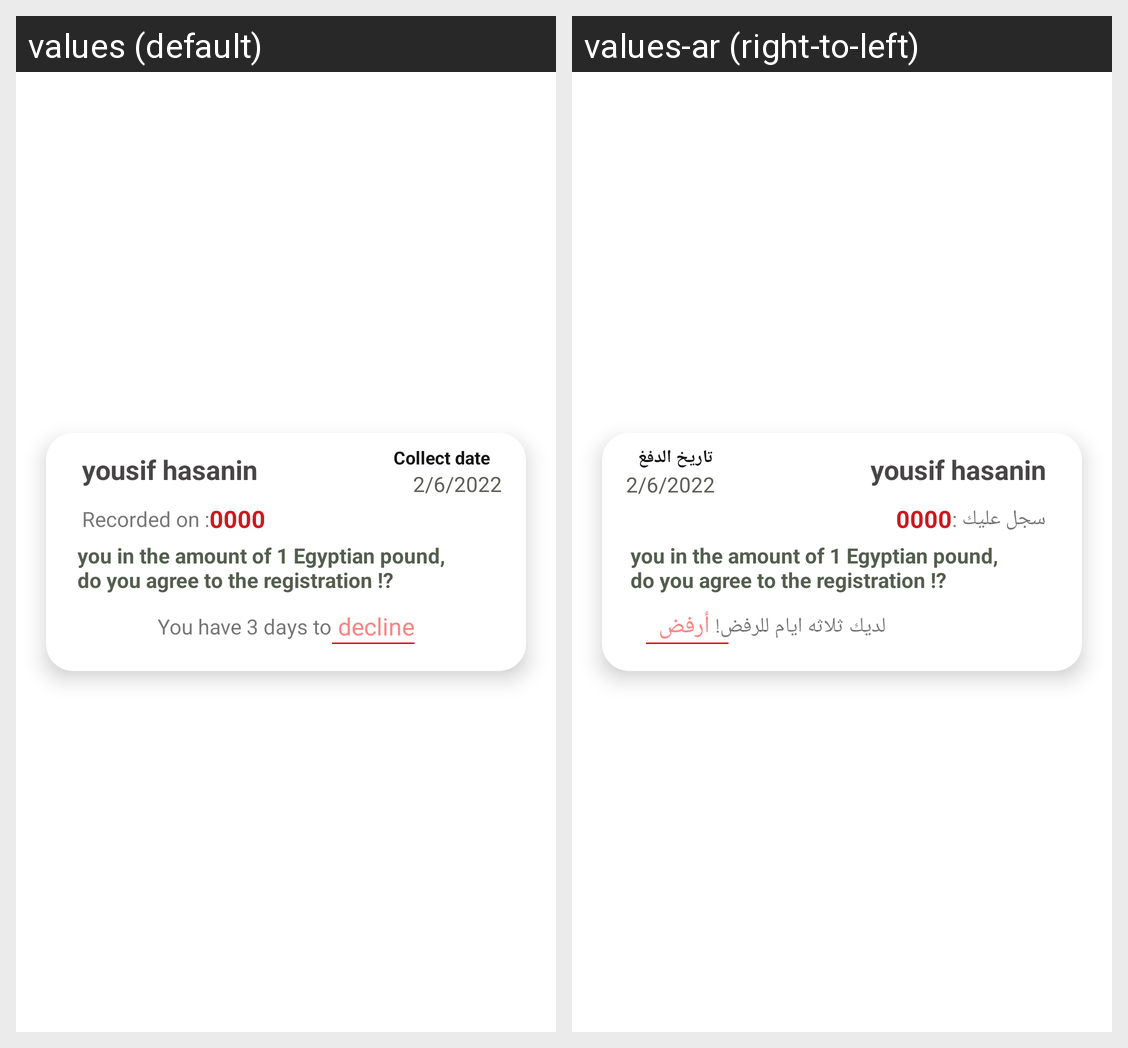

The Android screen above is rendered under two locales of the same app. Produce the string resources it draws, with the default and per-locale values.
Android screen res/layout/decline.xml rendered under 2 locales, left to right: values (default), values-ar (right-to-left). Device: Nexus 5 (rendered at 1080×1920; each locale shown at half size, 540×960, under a caption strip naming it); theme Theme.N5arrb.
Strings drawn on this screen, with the default value and each locale's value (text and hints the layout hard-codes, and strings that could not be matched under every locale, appear in the picture but are not listed):

Recordedon
  values: Recorded on :
  values-ar: سجل عليك :

Collectdate
  values: Collect date
  values-ar: تاريخ الدفغ

day3
  values: You have 3 days to
  values-ar: لديك ثلاثه ايام للرفض!

decline
  values: decline
  values-ar: أرفض
